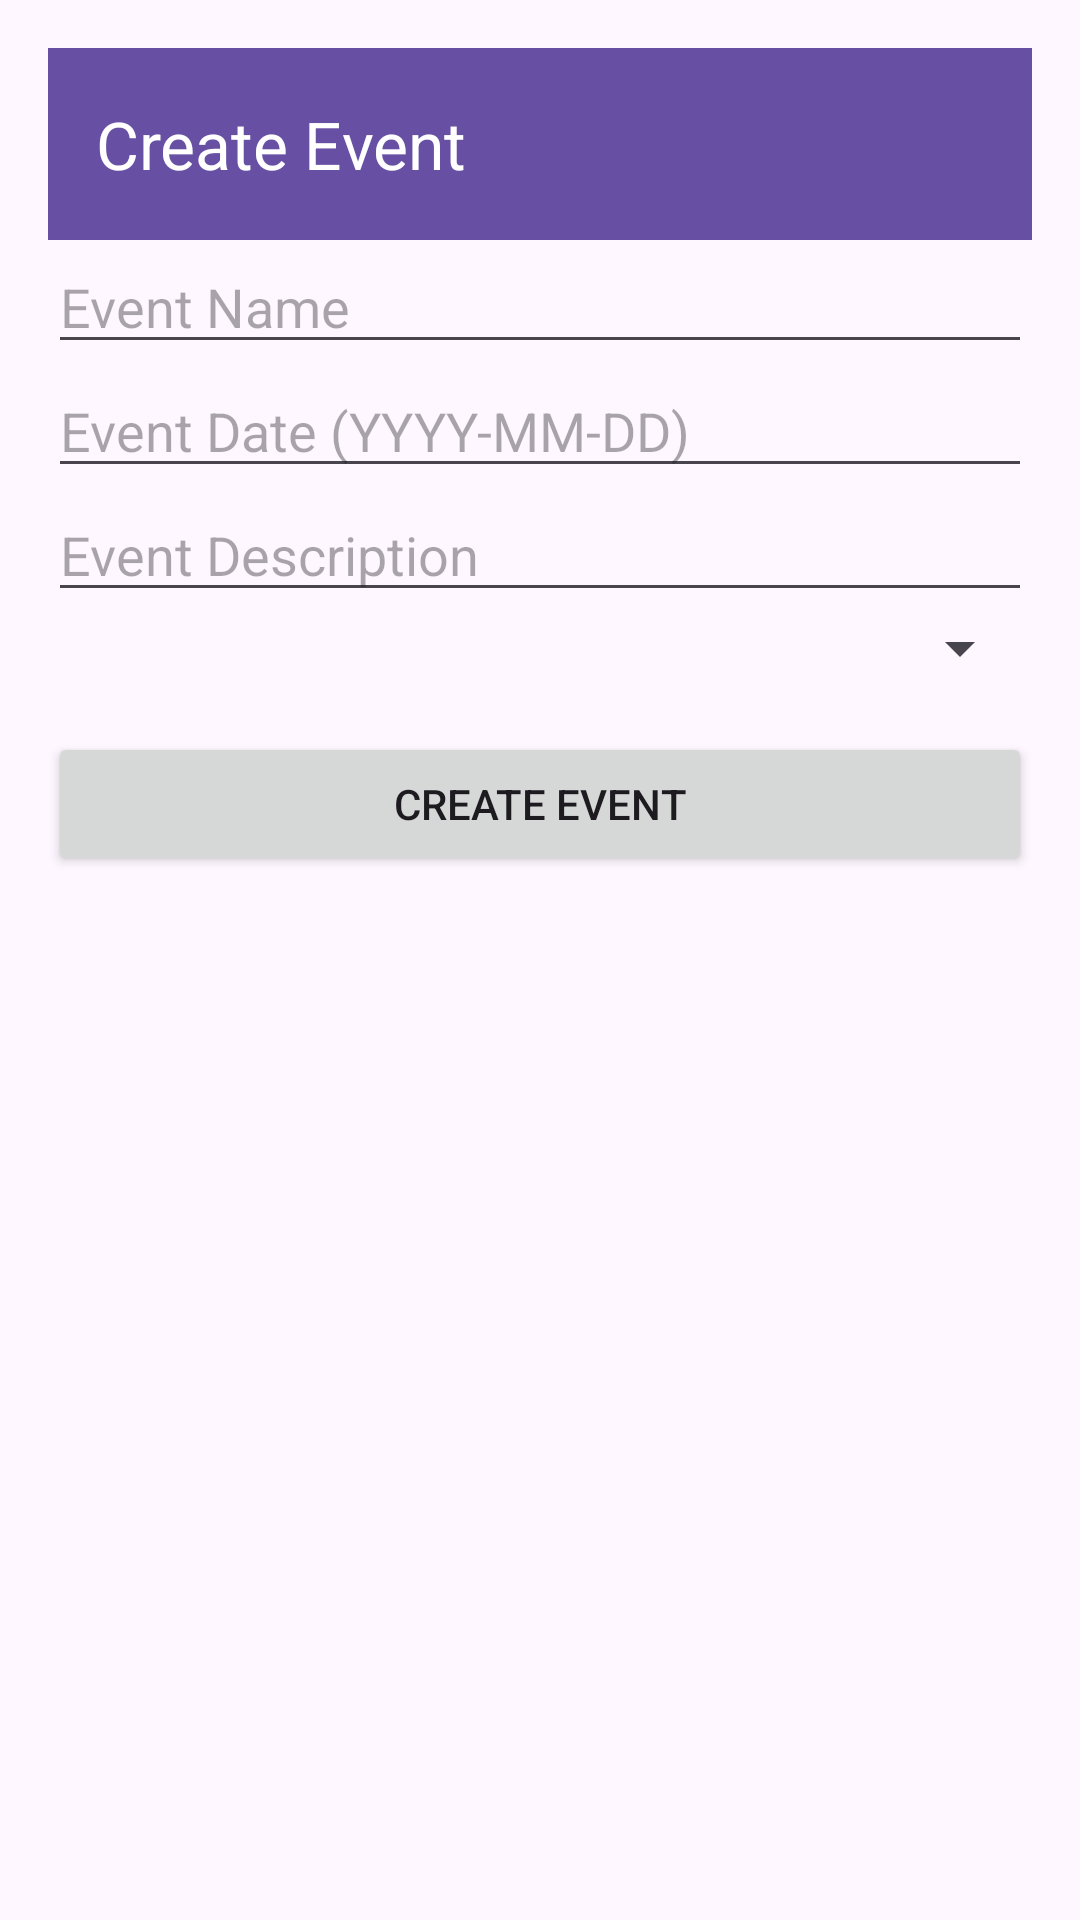

This screen was rendered from an Android layout file. Write that file and the resources it references.
<!-- AndroidManifest.xml: application theme Theme.Prepped -->
<!-- res/layout/activity_create_event.xml -->
<?xml version="1.0" encoding="utf-8"?>
<LinearLayout xmlns:android="http://schemas.android.com/apk/res/android"
    xmlns:app="http://schemas.android.com/apk/res-auto"
    android:layout_width="match_parent"
    android:layout_height="match_parent"
    android:orientation="vertical"
    android:padding="16dp">

    <androidx.appcompat.widget.Toolbar
        android:id="@+id/toolbar"
        android:layout_width="match_parent"
        android:layout_height="wrap_content"
        android:background="?attr/colorPrimary"
        android:elevation="4dp"
        android:theme="@style/ThemeOverlay.AppCompat.Dark.ActionBar"
        app:title="Create Event" />

    <EditText
        android:id="@+id/eventNameEditText"
        android:layout_width="match_parent"
        android:layout_height="wrap_content"
        android:hint="Event Name" />

    <EditText
        android:id="@+id/eventDateEditText"
        android:layout_width="match_parent"
        android:layout_height="wrap_content"
        android:hint="Event Date (YYYY-MM-DD)" />

    <EditText
        android:id="@+id/eventDescriptionEditText"
        android:layout_width="match_parent"
        android:layout_height="wrap_content"
        android:hint="Event Description" />

    <Spinner
        android:id="@+id/groupSpinner"
        android:layout_width="match_parent"
        android:layout_height="wrap_content" />

    <Button
        android:id="@+id/createEventButton"
        android:layout_width="match_parent"
        android:layout_height="wrap_content"
        android:text="Create Event"
        android:layout_marginTop="16dp" />
</LinearLayout>
<!-- resources referenced by this layout -->
<resources>
  <style name="Theme.Prepped" parent="Base.Theme.Prepped" />
  <style name="Base.Theme.Prepped" parent="Theme.Material3.DayNight.NoActionBar">
          
          
      </style>
</resources>
